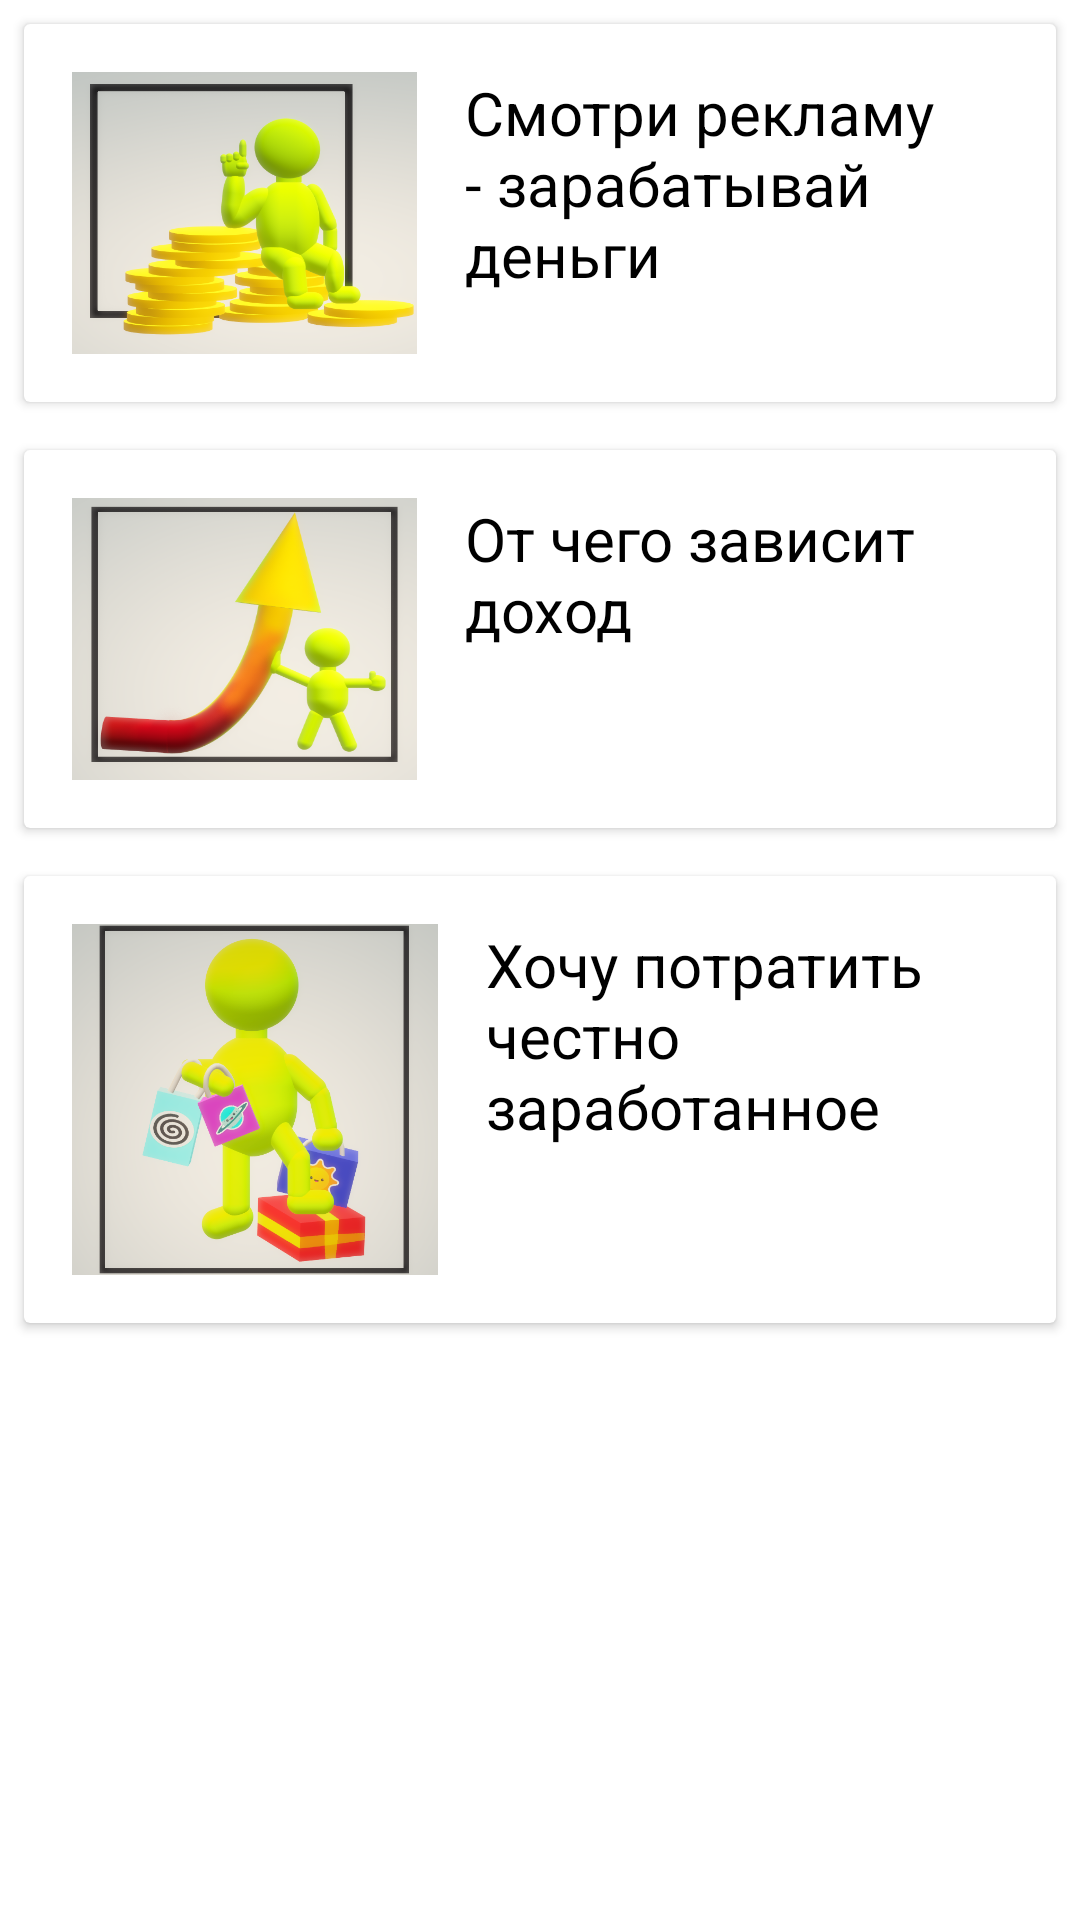

Here is an Android app screen rendered from its layout file. Give the layout XML and the strings, colors and styles it references.
<!-- AndroidManifest.xml: application theme AppTheme -->
<!-- res/layout/cards_help_with_app.xml -->
<?xml version="1.0" encoding="utf-8"?>
<LinearLayout
    xmlns:android="http://schemas.android.com/apk/res/android" android:layout_width="match_parent"
    android:layout_height="match_parent"
    android:orientation="vertical">
    <androidx.cardview.widget.CardView
        android:id="@+id/cv"
        android:layout_width="match_parent"
        android:layout_height="wrap_content"
        android:layout_margin="8dp">

        <RelativeLayout
            android:layout_width="match_parent"
            android:layout_height="wrap_content"
            android:padding="16dp">

            <ImageView
                android:id="@+id/kopilka"
                android:layout_width="115dp"
                android:layout_height="94dp"
                android:layout_alignParentLeft="true"
                android:layout_alignParentTop="true"
                android:layout_marginRight="16dp"
                android:background="@drawable/kopilka" />

            <TextView
                android:id="@+id/smotri"
                android:layout_width="wrap_content"
                android:layout_height="wrap_content"
                android:layout_alignParentTop="true"
                android:layout_toRightOf="@+id/kopilka"
                android:text="Смотри рекламу - зарабатывай деньги"
                android:textColor="@android:color/black"
                android:textSize="20sp" />

        </RelativeLayout>

    </androidx.cardview.widget.CardView>

    <androidx.cardview.widget.CardView
        android:id="@+id/cv2"
        android:layout_width="match_parent"
        android:layout_height="wrap_content"
        android:layout_margin="8dp">

        <RelativeLayout
            android:layout_width="match_parent"
            android:layout_height="wrap_content"
            android:padding="16dp">

            <ImageView
                android:id="@+id/grafik"
                android:layout_width="115dp"
                android:layout_height="94dp"
                android:layout_alignParentLeft="true"
                android:layout_alignParentTop="true"
                android:layout_marginRight="16dp"
                android:background="@drawable/grafic" />

            <TextView
                android:id="@+id/gr"
                android:layout_width="wrap_content"
                android:layout_height="wrap_content"
                android:layout_alignParentTop="true"
                android:layout_toRightOf="@+id/grafik"
                android:text="От чего зависит доход"
                android:textColor="@android:color/black"
                android:textSize="20sp" />

        </RelativeLayout>

    </androidx.cardview.widget.CardView>

    <androidx.cardview.widget.CardView
        android:id="@+id/cv4"
        android:layout_width="match_parent"
        android:layout_height="wrap_content"
        android:layout_margin="8dp">

        <RelativeLayout
            android:layout_width="match_parent"
            android:layout_height="wrap_content"
            android:padding="16dp">

            <ImageView
                android:id="@+id/trat"
                android:layout_width="122dp"
                android:layout_height="117dp"
                android:layout_alignParentLeft="true"
                android:layout_alignParentTop="true"
                android:layout_marginRight="16dp"
                android:layout_marginTop="0dp"
                android:background="@drawable/pokupki" />

            <TextView
                android:id="@+id/podarki"
                android:layout_width="wrap_content"
                android:layout_height="wrap_content"
                android:layout_alignParentTop="true"
                android:layout_toRightOf="@+id/trat"
                android:text="Хочу потратить честно заработанное"
                android:textColor="@android:color/black"
                android:textSize="20sp" />

        </RelativeLayout>

    </androidx.cardview.widget.CardView>

</LinearLayout>
<!-- resources referenced by this layout -->
<resources>
  <!-- drawable grafic: png bitmap (drawable, 132615 bytes) -->
  <!-- drawable kopilka: png bitmap (drawable, 158093 bytes) -->
  <!-- drawable pokupki: png bitmap (drawable, 227508 bytes) -->
  <style name="AppTheme" parent="Theme.MaterialComponents.Light.NoActionBar">
          
          <item name="colorPrimary">@color/colorPrimary</item>
          <item name="colorPrimaryDark">@color/colorPrimaryDark</item>
          <item name="colorAccent">@color/colorPrimary</item>
      </style>
  <color name="colorPrimary">#88b53f</color>
  <color name="colorPrimaryDark"> #678f27</color>
</resources>
